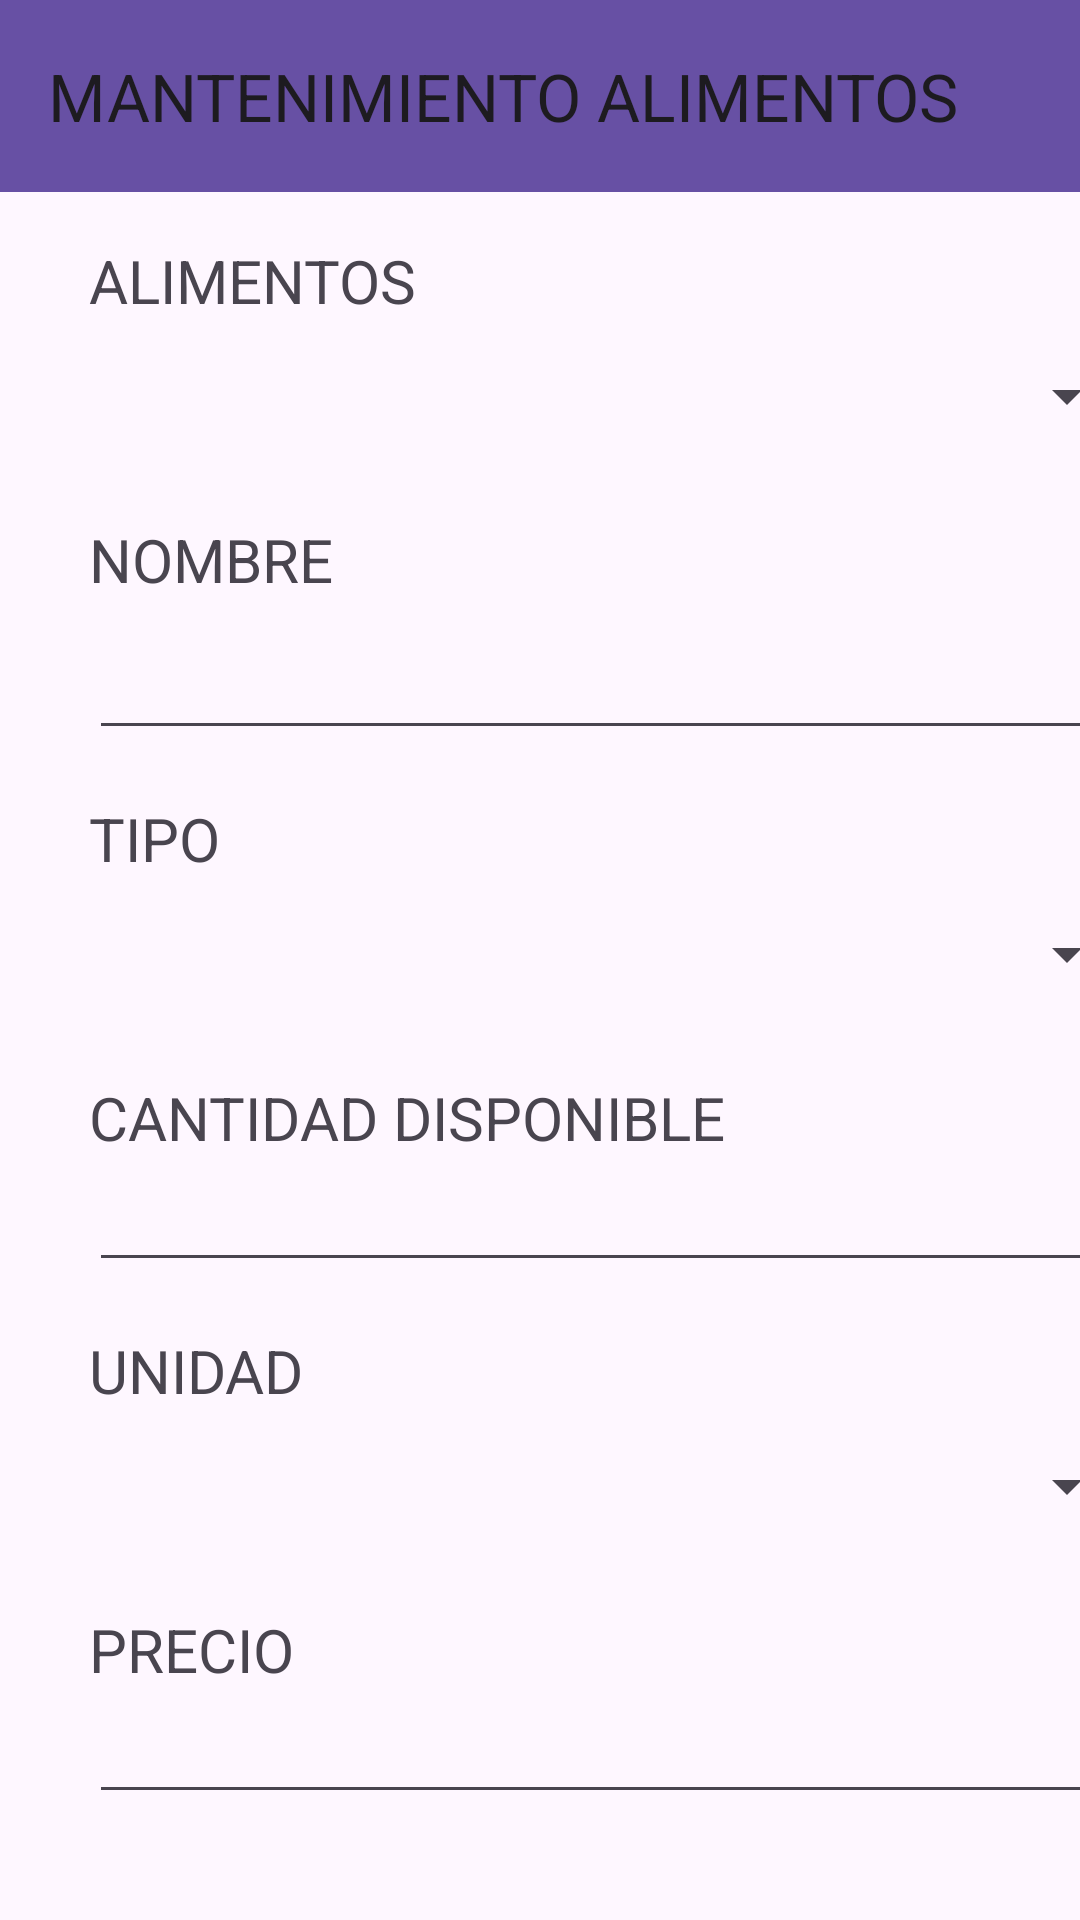

Android layout source for this screen:
<!-- AndroidManifest.xml: application theme Theme.NutriCerdos -->
<!-- res/layout/activity_alimentos_mant.xml -->
<?xml version="1.0" encoding="utf-8"?>
<androidx.constraintlayout.widget.ConstraintLayout xmlns:android="http://schemas.android.com/apk/res/android"
    xmlns:app="http://schemas.android.com/apk/res-auto"
    xmlns:tools="http://schemas.android.com/tools"
    android:id="@+id/main"
    android:layout_width="match_parent"
    android:layout_height="match_parent"
    tools:context=".matenimientos.AlimentosMant">

    <LinearLayout
        android:layout_width="409dp"
        android:layout_height="729dp"
        android:orientation="vertical"
        tools:layout_editor_absoluteX="1dp"
        tools:layout_editor_absoluteY="1dp">

        <androidx.appcompat.widget.Toolbar
            android:id="@+id/toolbar4"
            android:layout_width="match_parent"
            android:layout_height="wrap_content"
            android:background="?attr/colorPrimary"
            android:minHeight="?attr/actionBarSize"
            android:theme="?attr/actionBarTheme"
            app:title="MANTENIMIENTO ALIMENTOS" />

        <androidx.constraintlayout.widget.ConstraintLayout
            android:layout_width="match_parent"
            android:layout_height="match_parent">

            <TextView
                android:id="@+id/textView"
                android:layout_width="350dp"
                android:layout_height="wrap_content"
                android:layout_marginTop="16dp"
                android:text="ALIMENTOS"
                android:textSize="20sp"
                app:layout_constraintEnd_toEndOf="parent"
                app:layout_constraintStart_toStartOf="parent"
                app:layout_constraintTop_toTopOf="parent" />

            <Spinner
                android:id="@+id/alimentos"
                android:layout_width="350dp"
                android:layout_height="50dp"
                app:layout_constraintEnd_toEndOf="parent"
                app:layout_constraintStart_toStartOf="parent"
                app:layout_constraintTop_toBottomOf="@+id/textView" />

            <TextView
                android:id="@+id/textView2"
                android:layout_width="350dp"
                android:layout_height="wrap_content"
                android:layout_marginTop="16dp"
                android:text="NOMBRE"
                android:textSize="20sp"
                app:layout_constraintEnd_toEndOf="parent"
                app:layout_constraintStart_toStartOf="parent"
                app:layout_constraintTop_toBottomOf="@+id/alimentos" />

            <EditText
                android:id="@+id/nombre"
                android:layout_width="350dp"
                android:layout_height="50dp"
                android:ems="10"
                android:inputType="text"
                app:layout_constraintEnd_toEndOf="parent"
                app:layout_constraintStart_toStartOf="parent"
                app:layout_constraintTop_toBottomOf="@+id/textView2" />

            <TextView
                android:id="@+id/textView10"
                android:layout_width="350dp"
                android:layout_height="wrap_content"
                android:layout_marginTop="16dp"
                android:text="TIPO"
                android:textSize="20sp"
                app:layout_constraintEnd_toEndOf="parent"
                app:layout_constraintStart_toStartOf="parent"
                app:layout_constraintTop_toBottomOf="@+id/nombre" />

            <Spinner
                android:id="@+id/tipo"
                android:layout_width="350dp"
                android:layout_height="50dp"
                app:layout_constraintEnd_toEndOf="parent"
                app:layout_constraintStart_toStartOf="parent"
                app:layout_constraintTop_toBottomOf="@+id/textView10" />

            <TextView
                android:id="@+id/textView11"
                android:layout_width="350dp"
                android:layout_height="wrap_content"
                android:layout_marginTop="16dp"
                android:text="CANTIDAD DISPONIBLE"
                android:textSize="20sp"
                app:layout_constraintEnd_toEndOf="parent"
                app:layout_constraintStart_toStartOf="parent"
                app:layout_constraintTop_toBottomOf="@+id/tipo" />

            <EditText
                android:id="@+id/cantidad"
                android:layout_width="350dp"
                android:layout_height="wrap_content"
                android:ems="10"
                android:inputType="numberDecimal"
                app:layout_constraintEnd_toEndOf="parent"
                app:layout_constraintStart_toStartOf="parent"
                app:layout_constraintTop_toBottomOf="@+id/textView11" />

            <TextView
                android:id="@+id/textView12"
                android:layout_width="350dp"
                android:layout_height="wrap_content"
                android:layout_marginTop="16dp"
                android:text="UNIDAD"
                android:textSize="20sp"
                app:layout_constraintEnd_toEndOf="parent"
                app:layout_constraintStart_toStartOf="parent"
                app:layout_constraintTop_toBottomOf="@+id/cantidad" />

            <Spinner
                android:id="@+id/unidad"
                android:layout_width="350dp"
                android:layout_height="50dp"
                app:layout_constraintEnd_toEndOf="parent"
                app:layout_constraintStart_toStartOf="parent"
                app:layout_constraintTop_toBottomOf="@+id/textView12" />

            <TextView
                android:id="@+id/textView13"
                android:layout_width="350dp"
                android:layout_height="wrap_content"
                android:layout_marginTop="16dp"
                android:text="PRECIO"
                android:textSize="20sp"
                app:layout_constraintEnd_toEndOf="parent"
                app:layout_constraintStart_toStartOf="parent"
                app:layout_constraintTop_toBottomOf="@+id/unidad" />

            <EditText
                android:id="@+id/precio"
                android:layout_width="350dp"
                android:layout_height="wrap_content"
                android:ems="10"
                android:inputType="numberDecimal"
                app:layout_constraintEnd_toEndOf="parent"
                app:layout_constraintStart_toStartOf="parent"
                app:layout_constraintTop_toBottomOf="@+id/textView13" />

            <Button
                android:id="@+id/button2"
                android:layout_width="350dp"
                android:layout_height="50dp"
                android:layout_marginTop="32dp"
                android:onClick="guardar"
                android:text="GUARDAR"
                android:textSize="20sp"
                app:layout_constraintEnd_toEndOf="parent"
                app:layout_constraintStart_toStartOf="parent"
                app:layout_constraintTop_toBottomOf="@+id/precio" />
        </androidx.constraintlayout.widget.ConstraintLayout>
    </LinearLayout>
</androidx.constraintlayout.widget.ConstraintLayout>
<!-- resources referenced by this layout -->
<resources>
  <style name="Theme.NutriCerdos" parent="Theme.MaterialComponents.DayNight.NoActionBar">
          
          <item name="colorPrimary">@color/purple_500</item>
          <item name="colorPrimaryVariant">@color/purple_700</item>
          <item name="colorOnPrimary">@color/white</item>
          
          <item name="colorSecondary">@color/teal_200</item>
          <item name="colorSecondaryVariant">@color/teal_700</item>
          <item name="colorOnSecondary">@color/black</item>
          
          <item name="android:statusBarColor" tools:targetApi="21">?attr/colorPrimaryVariant</item>
          
      </style>
  <!-- not gathered from this repository: default colours our renderer supplied (Android Studio template values) -->
  <color name="purple_500">#FF6200EE</color>
  <color name="purple_700">#FF3700B3</color>
  <color name="teal_200">#FF03DAC5</color>
  <color name="teal_700">#FF018786</color>
  <color name="black">#FF000000</color>
  <color name="white">#FFFFFFFF</color>
</resources>
